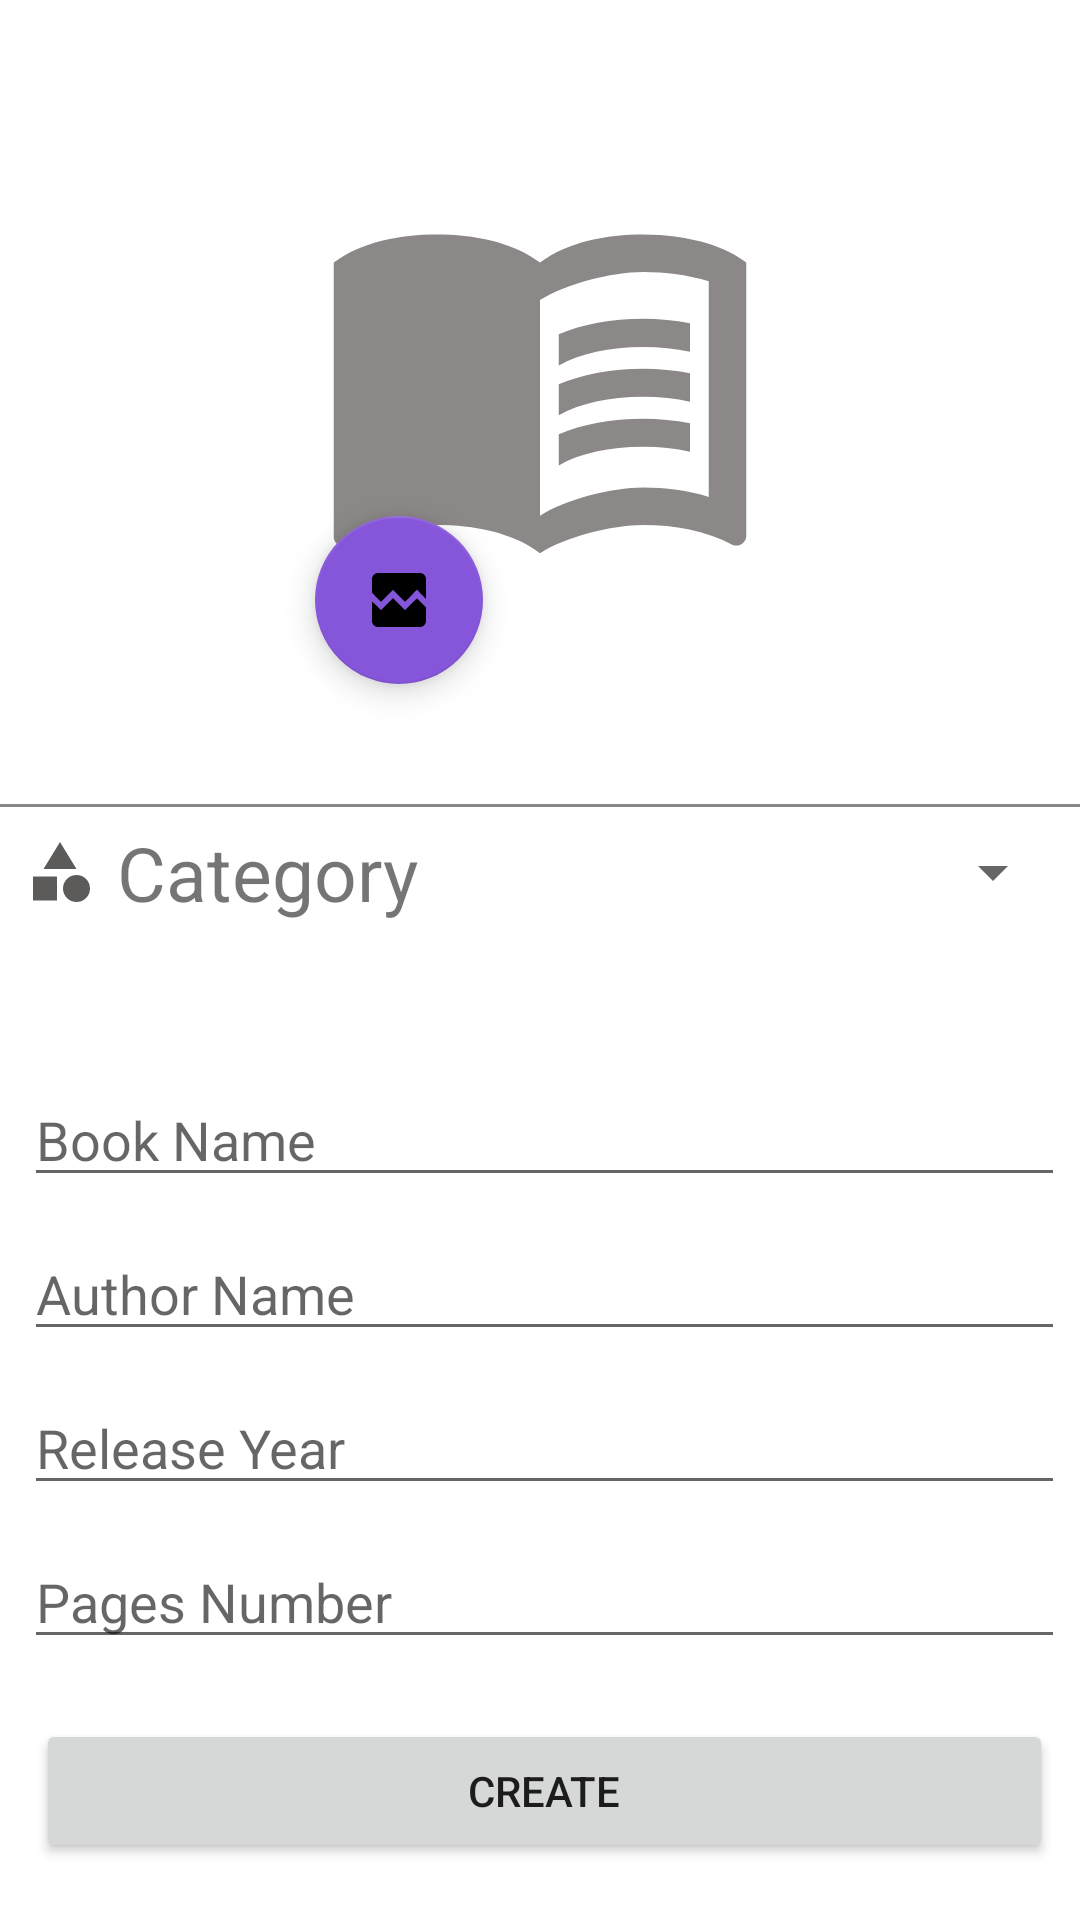

This screen was rendered from an Android layout file. Write that file and the resources it references.
<!-- AndroidManifest.xml: application theme Theme.Book -->
<!-- res/layout/activity_addbook.xml -->
<?xml version="1.0" encoding="utf-8"?>
<androidx.constraintlayout.widget.ConstraintLayout xmlns:android="http://schemas.android.com/apk/res/android"
    xmlns:app="http://schemas.android.com/apk/res-auto"
    xmlns:tools="http://schemas.android.com/tools"
    android:layout_width="match_parent"
    android:layout_height="match_parent"
    tools:context=".AddBook">

    <ImageView
        android:id="@+id/imageIv"
        android:layout_width="150dp"
        android:layout_height="150dp"
        android:layout_marginTop="50dp"
        android:src="@drawable/imagebook"
        app:layout_constraintEnd_toEndOf="parent"
        app:layout_constraintStart_toStartOf="parent"
        app:layout_constraintTop_toTopOf="parent" />

    <com.google.android.material.floatingactionbutton.FloatingActionButton
        android:id="@+id/buttonImage"
        android:layout_width="wrap_content"
        android:layout_height="wrap_content"
        android:src="@drawable/ic_image"
        app:layout_constraintTop_toBottomOf="@id/imageIv"
        app:layout_constraintBottom_toBottomOf="@id/imageIv"
        app:layout_constraintLeft_toLeftOf="@id/imageIv"/>

    <View
        android:id="@+id/view"
        android:background="#888787"
        android:layout_width="match_parent"
        android:layout_height="1dp"
        android:layout_marginTop="40dp"
        app:layout_constraintStart_toStartOf="parent"
        app:layout_constraintTop_toBottomOf="@id/buttonImage" />

    <TextView
        android:id="@+id/categoryTv"
        android:layout_width="wrap_content"
        android:layout_height="wrap_content"
        android:layout_marginTop="5dp"
        android:text="Category"
        android:textSize="25sp"
        android:drawableLeft="@drawable/ic_category"
        app:layout_constraintStart_toStartOf="parent"
        app:layout_constraintTop_toBottomOf="@id/view"
        android:drawablePadding="7dp"
        android:layout_marginStart="8dp"
        />

    <Spinner
        android:id="@+id/spinner"
        android:layout_width="0dp"
        android:layout_height="0dp"
        android:layout_marginHorizontal="5dp"
        app:layout_constraintEnd_toEndOf="parent"
        app:layout_constraintBottom_toBottomOf="@id/categoryTv"
        app:layout_constraintStart_toEndOf="@id/categoryTv"
        app:layout_constraintTop_toTopOf="@id/categoryTv" />



    <EditText
        android:id="@+id/bookNameEt"
        android:layout_width="0dp"
        android:layout_height="wrap_content"
        android:layout_marginTop="50dp"
        android:hint="Book Name"
        android:drawablePadding="5dp"
        android:inputType="text"
        app:layout_constraintEnd_toEndOf="@id/spinner"
        app:layout_constraintStart_toStartOf="@id/categoryTv"
        app:layout_constraintTop_toBottomOf="@id/categoryTv" />

    <EditText
        android:id="@+id/authorEt"
        android:layout_width="0dp"
        android:layout_height="wrap_content"
        android:layout_marginTop="10dp"
        android:hint="Author Name"
        android:drawablePadding="5dp"
        android:inputType="text"
        app:layout_constraintEnd_toEndOf="@id/bookNameEt"
        app:layout_constraintStart_toStartOf="@id/bookNameEt"
        app:layout_constraintTop_toBottomOf="@id/bookNameEt" />

    <EditText
        android:id="@+id/releaseEt"
        android:layout_width="0dp"
        android:layout_height="wrap_content"
        android:layout_marginTop="10dp"
        android:hint="Release Year"
        android:drawablePadding="5dp"
        android:inputType="number"
        app:layout_constraintEnd_toEndOf="@id/bookNameEt"
        app:layout_constraintStart_toStartOf="@id/bookNameEt"
        app:layout_constraintTop_toBottomOf="@id/authorEt" />

    <EditText
        android:id="@+id/pagesEt"
        android:layout_width="0dp"
        android:layout_height="wrap_content"
        android:layout_marginTop="10dp"
        android:hint="Pages Number"
        android:inputType="number"
        app:layout_constraintEnd_toEndOf="@id/bookNameEt"
        app:layout_constraintStart_toStartOf="@id/bookNameEt"
        app:layout_constraintTop_toBottomOf="@id/releaseEt" />

    <Button
        android:id="@+id/buttonCreate"
        android:layout_width="0dp"
        android:layout_height="wrap_content"
        android:layout_marginTop="20dp"
        android:text="Create"
        android:layout_marginHorizontal="4dp"
        app:layout_constraintEnd_toEndOf="@id/pagesEt"
        app:layout_constraintStart_toStartOf="@id/pagesEt"
        app:layout_constraintTop_toBottomOf="@id/pagesEt" />

</androidx.constraintlayout.widget.ConstraintLayout>
<!-- resources referenced by this layout -->
<resources>
  <!-- drawable ic_category (drawable) -->
  <vector android:height="24dp" android:tint="#5D5A5A"
      android:viewportHeight="24" android:viewportWidth="24"
      android:width="24dp" xmlns:android="http://schemas.android.com/apk/res/android">
      <path android:fillColor="@android:color/white" android:pathData="M12,2l-5.5,9h11z"/>
      <path android:fillColor="@android:color/white" android:pathData="M17.5,17.5m-4.5,0a4.5,4.5 0,1 1,9 0a4.5,4.5 0,1 1,-9 0"/>
      <path android:fillColor="@android:color/white" android:pathData="M3,13.5h8v8H3z"/>
  </vector>
  <!-- drawable ic_image (drawable) -->
  <vector android:height="24dp" android:tint="#5D5A5A"
      android:viewportHeight="24" android:viewportWidth="24"
      android:width="24dp" xmlns:android="http://schemas.android.com/apk/res/android">
      <path android:fillColor="@android:color/white" android:pathData="M21,5v6.59l-3,-3.01 -4,4.01 -4,-4 -4,4 -3,-3.01L3,5c0,-1.1 0.9,-2 2,-2h14c1.1,0 2,0.9 2,2zM18,11.42l3,3.01L21,19c0,1.1 -0.9,2 -2,2L5,21c-1.1,0 -2,-0.9 -2,-2v-6.58l3,2.99 4,-4 4,4 4,-3.99z"/>
  </vector>
  <!-- drawable imagebook (drawable) -->
  <vector android:height="200dp" android:tint="#8C8888"
      android:viewportHeight="24" android:viewportWidth="24"
      android:width="200dp" xmlns:android="http://schemas.android.com/apk/res/android">
      <path android:fillColor="@android:color/white" android:pathData="M21,5c-1.11,-0.35 -2.33,-0.5 -3.5,-0.5c-1.95,0 -4.05,0.4 -5.5,1.5c-1.45,-1.1 -3.55,-1.5 -5.5,-1.5S2.45,4.9 1,6v14.65c0,0.25 0.25,0.5 0.5,0.5c0.1,0 0.15,-0.05 0.25,-0.05C3.1,20.45 5.05,20 6.5,20c1.95,0 4.05,0.4 5.5,1.5c1.35,-0.85 3.8,-1.5 5.5,-1.5c1.65,0 3.35,0.3 4.75,1.05c0.1,0.05 0.15,0.05 0.25,0.05c0.25,0 0.5,-0.25 0.5,-0.5V6C22.4,5.55 21.75,5.25 21,5zM21,18.5c-1.1,-0.35 -2.3,-0.5 -3.5,-0.5c-1.7,0 -4.15,0.65 -5.5,1.5V8c1.35,-0.85 3.8,-1.5 5.5,-1.5c1.2,0 2.4,0.15 3.5,0.5V18.5z"/>
      <path android:fillColor="@android:color/white" android:pathData="M17.5,10.5c0.88,0 1.73,0.09 2.5,0.26V9.24C19.21,9.09 18.36,9 17.5,9c-1.7,0 -3.24,0.29 -4.5,0.83v1.66C14.13,10.85 15.7,10.5 17.5,10.5z"/>
      <path android:fillColor="@android:color/white" android:pathData="M13,12.49v1.66c1.13,-0.64 2.7,-0.99 4.5,-0.99c0.88,0 1.73,0.09 2.5,0.26V11.9c-0.79,-0.15 -1.64,-0.24 -2.5,-0.24C15.8,11.66 14.26,11.96 13,12.49z"/>
      <path android:fillColor="@android:color/white" android:pathData="M17.5,14.33c-1.7,0 -3.24,0.29 -4.5,0.83v1.66c1.13,-0.64 2.7,-0.99 4.5,-0.99c0.88,0 1.73,0.09 2.5,0.26v-1.52C19.21,14.41 18.36,14.33 17.5,14.33z"/>
  </vector>
  <style name="Theme.Book" parent="Theme.MaterialComponents.DayNight.DarkActionBar">
          
          <item name="colorPrimary">@color/purple_500</item>
          <item name="colorPrimaryVariant">@color/purple_700</item>
          <item name="colorOnPrimary">@color/white</item>
          
          <item name="colorSecondary">@color/teal_200</item>
          <item name="colorSecondaryVariant">@color/teal_700</item>
          <item name="colorOnSecondary">@color/black</item>
          
          <item name="android:statusBarColor" tools:targetApi="l">?attr/colorPrimaryVariant</item>
          
      </style>
  <color name="purple_500">#B64DC8</color>
  <color name="purple_700">#892F98</color>
  <color name="white">#FFFFFFFF</color>
  <color name="teal_200">#8656DA</color>
  <color name="teal_700">#D83EB2</color>
  <color name="black">#FF000000</color>
</resources>
